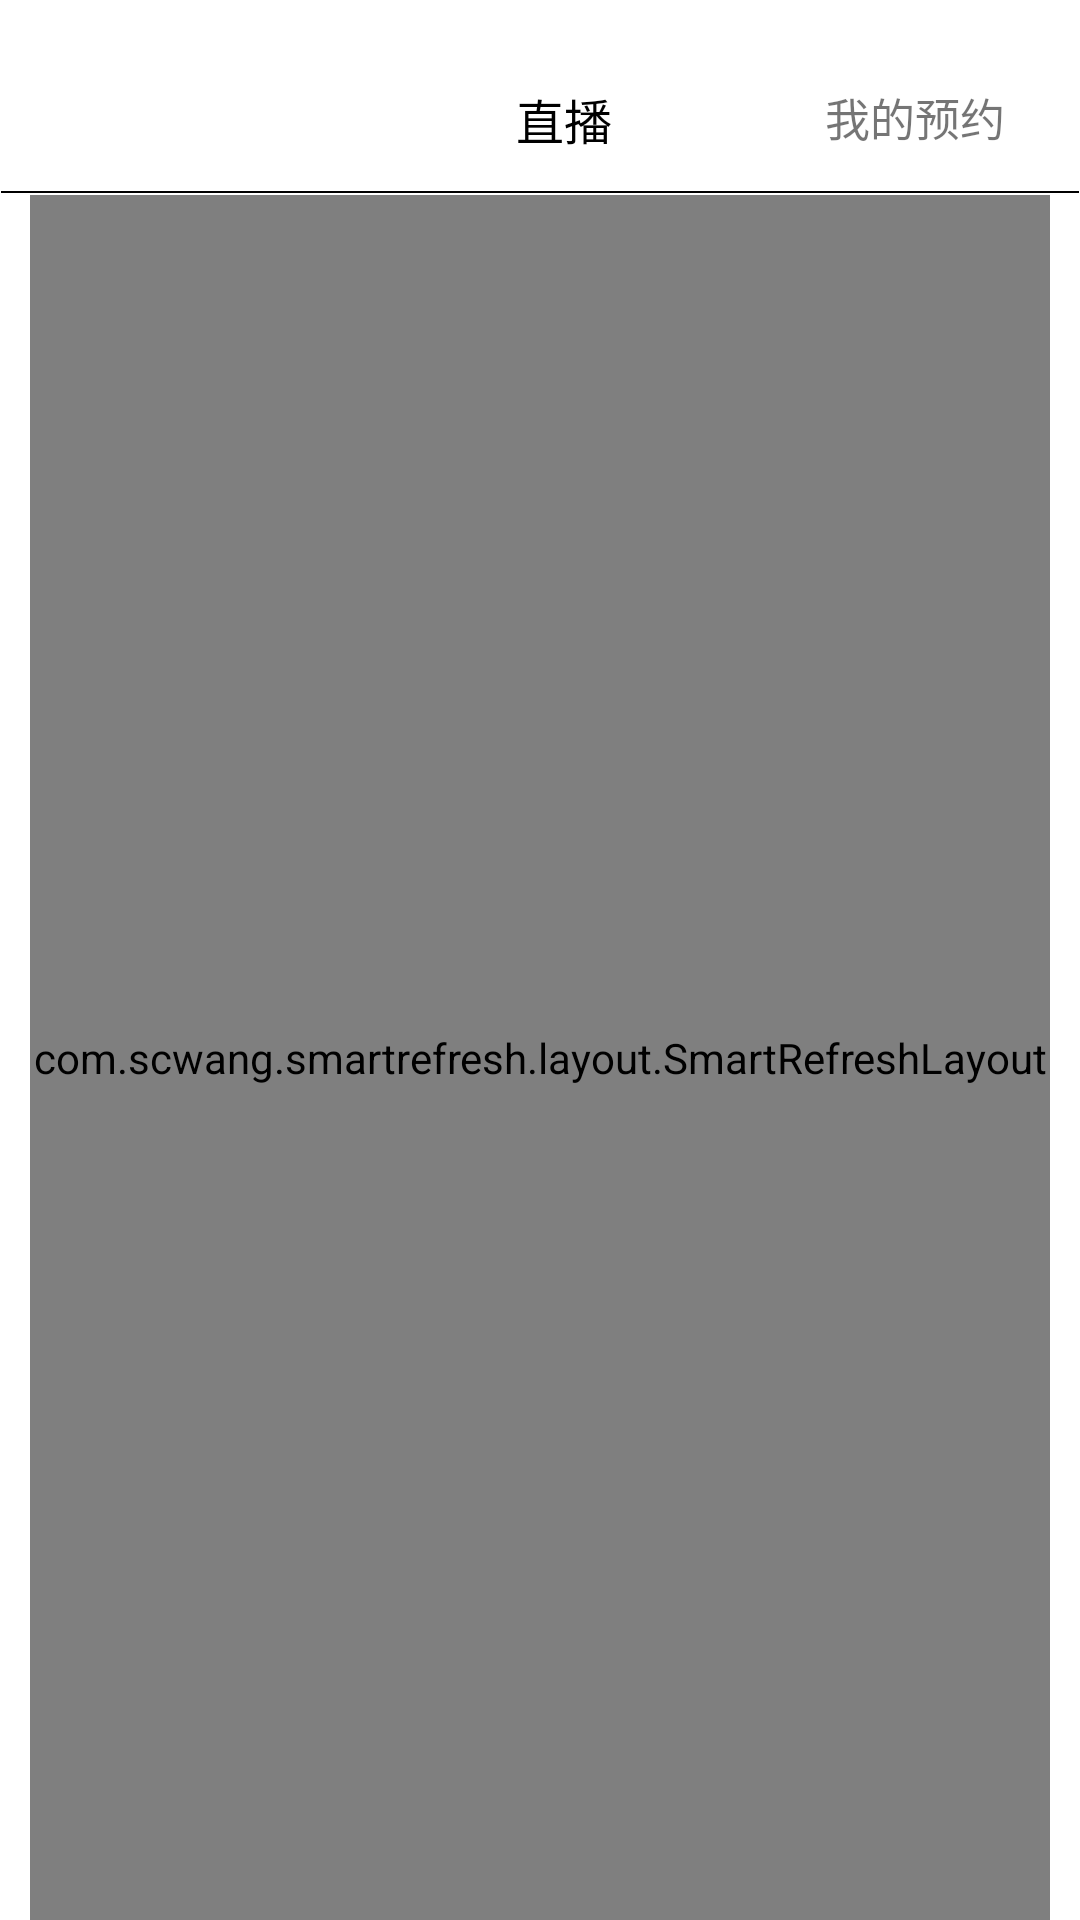

Reconstruct the res/layout file that produces this screen, plus the resources it refers to.
<!-- AndroidManifest.xml: application theme AppTheme -->
<!-- res/layout/fragment_page_three.xml -->
<?xml version="1.0" encoding="utf-8"?>
<android.support.constraint.ConstraintLayout xmlns:android="http://schemas.android.com/apk/res/android"
    xmlns:app="http://schemas.android.com/apk/res-auto"
    xmlns:tools="http://schemas.android.com/tools"
    android:layout_width="match_parent"
    android:layout_height="match_parent"
    android:background="@color/white"
    android:tag="pageThree">


    <android.support.v7.widget.Toolbar
        android:id="@+id/page_second_bar"
        android:layout_width="match_parent"
        android:layout_height="50dp"
        android:layout_marginEnd="10dp"
        android:layout_marginStart="10dp"
        android:layout_marginTop="13dp"
        android:background="@color/white"
        app:layout_constraintBottom_toTopOf="@id/fragment_viewpager"
        app:layout_constraintEnd_toEndOf="parent"
        app:layout_constraintHorizontal_bias="1.0"
        app:layout_constraintStart_toStartOf="parent"
        app:layout_constraintTop_toTopOf="parent">

        <RelativeLayout
            android:layout_width="match_parent"
            android:layout_height="match_parent">

            <TextView
                android:layout_width="wrap_content"
                android:layout_height="wrap_content"
                android:layout_centerHorizontal="true"
                android:layout_marginTop="15dp"
                android:text="@string/live"
                android:textColor="@color/black"
                android:textSize="16sp" />

            <TextView
                android:layout_width="wrap_content"
                android:layout_height="wrap_content"
                android:layout_alignParentEnd="true"
                android:layout_marginEnd="15dp"
                android:layout_marginTop="15dp"
                android:text="@string/my_book"
                android:textSize="15sp"></TextView>
        </RelativeLayout>
    </android.support.v7.widget.Toolbar>

    <ImageView
        android:id="@+id/imageView"
        android:layout_width="0dp"
        android:layout_height="2dp"
        android:src="@drawable/line"
        app:layout_constraintBottom_toTopOf="@id/page_three_refresh"
        app:layout_constraintEnd_toEndOf="parent"
        app:layout_constraintHorizontal_bias="0.0"
        app:layout_constraintStart_toStartOf="parent"
        app:layout_constraintTop_toBottomOf="@+id/page_second_bar"
        app:layout_constraintVertical_bias="0.0"
        tools:ignore="ContentDescription" />

    <com.scwang.smartrefresh.layout.SmartRefreshLayout
        android:id="@+id/page_three_refresh"
        android:layout_width="0dp"
        android:layout_height="0dp"
        android:layout_marginEnd="10dp"
        android:layout_marginStart="10dp"
        app:layout_constraintBottom_toBottomOf="parent"
        app:layout_constraintEnd_toEndOf="parent"
        app:layout_constraintStart_toStartOf="parent"
        app:layout_constraintTop_toBottomOf="@id/imageView">

        <android.support.v7.widget.RecyclerView
            android:id="@+id/page_three_recycler"
            android:layout_width="match_parent"
            android:layout_height="match_parent"
            tools:listitem="@layout/item_page_three" />
    </com.scwang.smartrefresh.layout.SmartRefreshLayout>

</android.support.constraint.ConstraintLayout>
<!-- res/layout/item_page_three.xml (included above) -->
<?xml version="1.0" encoding="utf-8"?>
<android.support.constraint.ConstraintLayout xmlns:android="http://schemas.android.com/apk/res/android"
    xmlns:app="http://schemas.android.com/apk/res-auto"
    android:layout_width="match_parent"
    android:layout_height="wrap_content"
    android:layout_marginBottom="10dp"

    android:background="@color/white">

    <ImageView
        android:id="@+id/three_item_video_player"
        android:layout_width="0dp"
        android:layout_height="230dp"
        android:layout_marginTop="5dp"
        app:layout_constraintBottom_toTopOf="@id/three_item_title"
        app:layout_constraintEnd_toEndOf="parent"
        app:layout_constraintStart_toStartOf="parent"
        app:layout_constraintTop_toTopOf="parent"/>

    <TextView
        android:id="@+id/three_item_title"
        android:layout_width="0dp"
        android:layout_height="wrap_content"
        android:layout_marginTop="10dp"
        android:textSize="14sp"
        app:layout_constraintEnd_toEndOf="parent"
        app:layout_constraintStart_toStartOf="parent"
        app:layout_constraintTop_toBottomOf="@id/three_item_video_player" />

    <RelativeLayout
        android:layout_width="match_parent"
        android:layout_height="wrap_content"
        android:layout_marginTop="10dp"
        app:layout_constraintBottom_toBottomOf="parent"
        app:layout_constraintEnd_toEndOf="parent"
        app:layout_constraintHorizontal_bias="1.0"
        app:layout_constraintStart_toStartOf="parent"
        app:layout_constraintTop_toBottomOf="@id/three_item_title"
        app:layout_constraintVertical_bias="0.0">

        <TextView
            android:id="@+id/item_detail_left"
            android:layout_width="wrap_content"
            android:layout_height="wrap_content"
            android:layout_alignParentStart="true"
            android:layout_centerVertical="true"
            android:background="@drawable/bg"
            android:padding="2dp"
            android:text="@string/detail"
            android:textColor="@color/tab_sel"
            android:textSize="12sp" />

        <TextView
            android:id="@+id/three_item_detail"
            android:layout_width="wrap_content"
            android:layout_height="wrap_content"
            android:layout_centerVertical="true"
            android:layout_marginStart="10dp"
            android:layout_toEndOf="@id/item_detail_left"
            android:text="@string/live_detail_one"
            android:textSize="12sp" />

        <TextView
            android:visibility="visible"
            android:id="@+id/three_duration"
            android:layout_width="wrap_content"
            android:layout_height="wrap_content"
            android:layout_centerVertical="true"
            android:layout_marginEnd="123dp"
            android:layout_marginStart="8dp"
            android:layout_toEndOf="@id/three_item_detail"
            android:gravity="end"
            android:text="@string/time_long"
            android:textSize="12sp" />
    </RelativeLayout>

</android.support.constraint.ConstraintLayout>
<!-- resources referenced by this layout -->
<resources>
  <color name="black">#000000</color>
  <color name="tab_sel">#ff6200</color>
  <color name="white">#ffffff</color>
  <!-- drawable bg (drawable) -->
  <?xml version="1.0" encoding="utf-8"?>
  <shape xmlns:android="http://schemas.android.com/apk/res/android"
      android:shape="rectangle"
      >
      <stroke android:color="@color/tab_sel"
          android:width="1dp"/>
      <corners android:radius="3dp"
          android:topRightRadius="3dp"
          android:topLeftRadius="3dp"
          android:bottomRightRadius="3dp"
          android:bottomLeftRadius="3dp"/>
  
  </shape>
  <!-- drawable line (drawable) -->
  <?xml version="1.0" encoding="utf-8"?>
  <shape xmlns:android="http://schemas.android.com/apk/res/android"
      android:shape="line">
  <solid android:color="@color/text_un_sel"/>
      <size android:height="0.8dp"/>
      <stroke android:width="0.8dp"/>
  </shape>
  <string name="detail">图文直播</string>
  <string name="live">直播</string>
  <string name="live_detail_one">ING现场 | </string>
  <string name="my_book">我的预约</string>
  <string name="time_long">时长</string>
  <style name="AppTheme" parent="Theme.AppCompat.Light.NoActionBar">
          
  
          <item name="colorPrimary">@color/colorPrimary</item>
          <item name="colorPrimaryDark">@color/colorPrimaryDark</item>
          <item name="colorAccent">@color/colorAccent</item>
      </style>
  <color name="text_un_sel">#666666</color>
  <color name="colorPrimary">#ffffff</color>
  <color name="colorPrimaryDark">#ffffff</color>
  <color name="colorAccent">#FF4081</color>
</resources>
